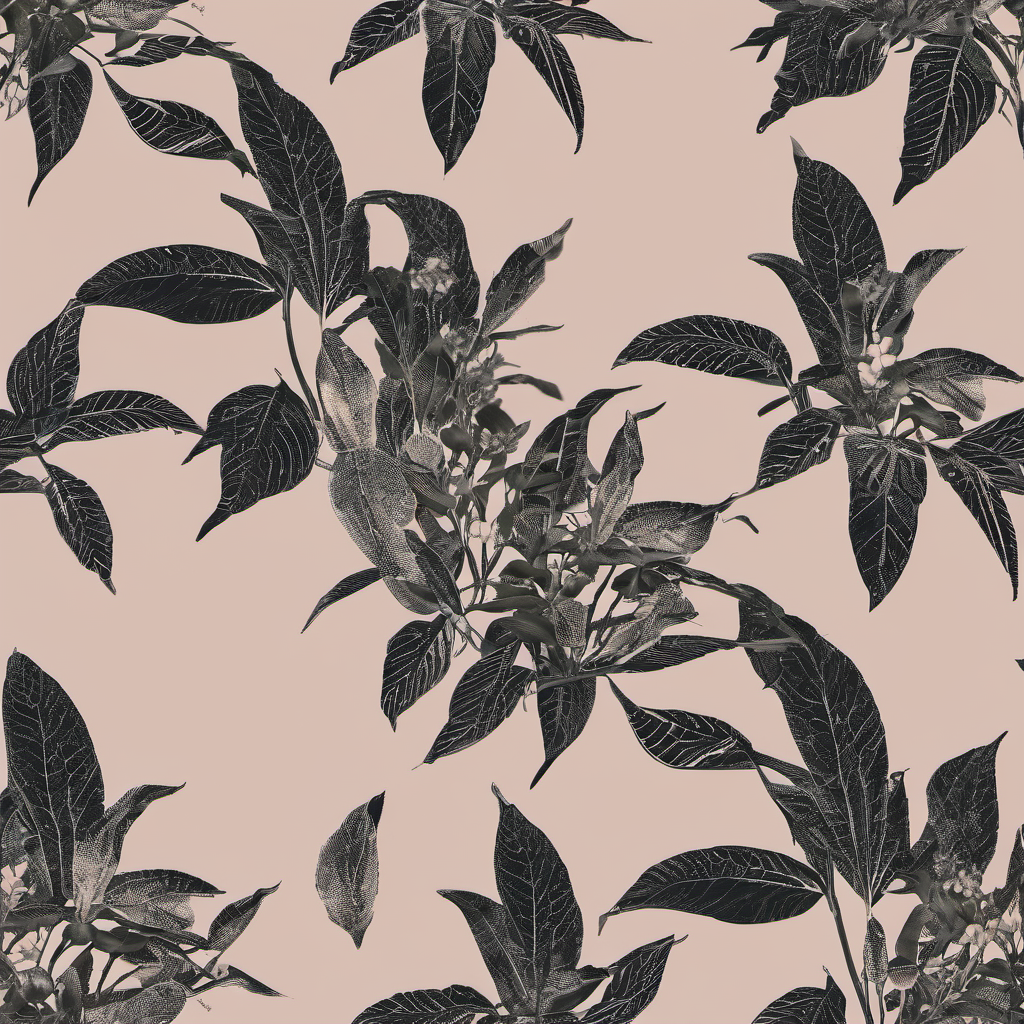
Generation parameters embedded in this image by AUTOMATIC1111 Stable Diffusion web UI or a fork of it (Forge, ...) (PNG 'parameters' text chunk):
photo of plant with (flowers:1.5)
Negative prompt: anime,cartoon,painting
Steps: 30, Sampler: DPM++ 2M Karras, CFG scale: 7, Seed: 3436283910, Size: 1024x1024, Model hash: 31e35c80fc, Model: sd_xl_base_1.0, Version: v1.7.0